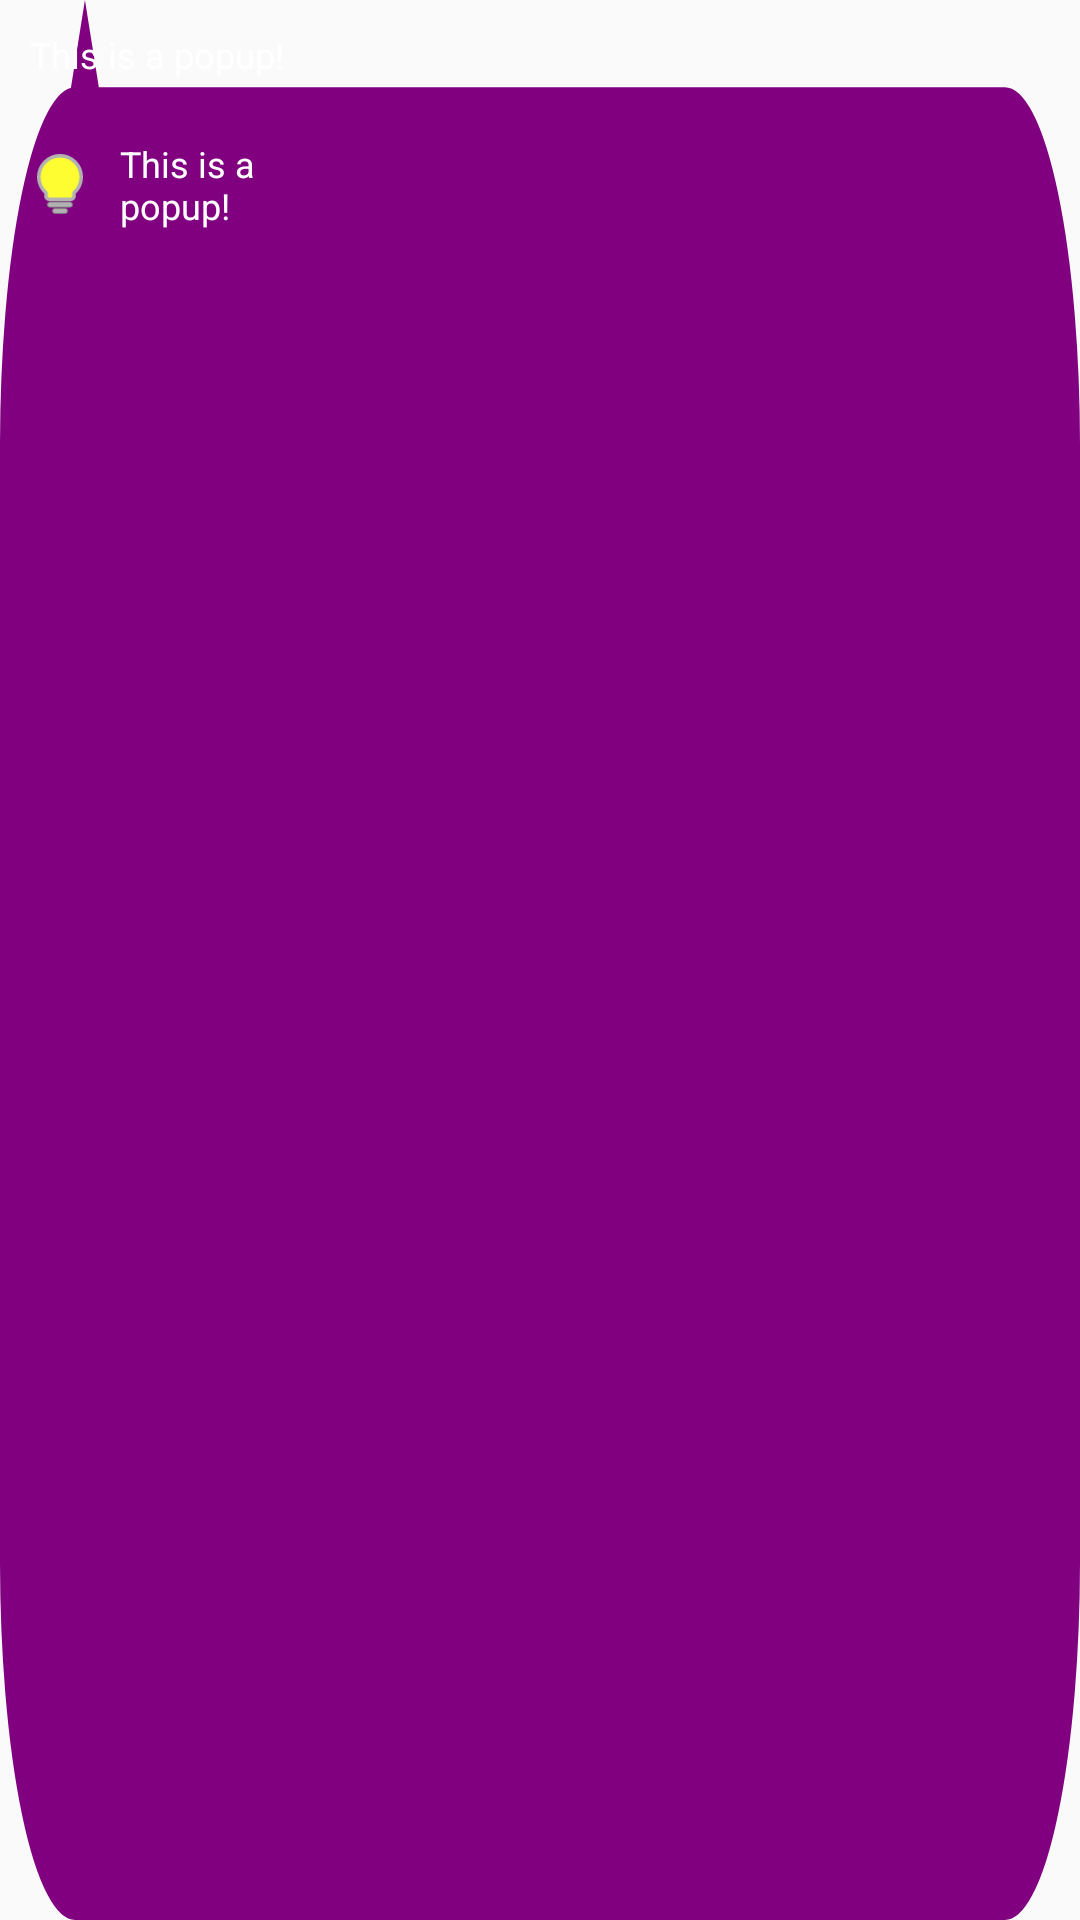

Write the Android layout XML for this screen, with the resource values it uses.
<!-- AndroidManifest.xml: application theme Theme.AppCompat.Light.NoActionBar -->
<!-- res/layout/popup_layout.xml -->
<?xml version="1.0" encoding="utf-8"?>
<RelativeLayout xmlns:android="http://schemas.android.com/apk/res/android"
    xmlns:app="http://schemas.android.com/apk/res-auto"
    android:layout_width="wrap_content"
    android:layout_height="wrap_content"
    android:background="@drawable/ic_background">

    <LinearLayout
        android:layout_width="wrap_content"
        android:layout_height="wrap_content"
        android:orientation="vertical">

        <TextView
            android:id="@+id/tvCaption"
            android:layout_width="wrap_content"
            android:layout_height="wrap_content"
            android:layout_centerHorizontal="true"
            android:layout_centerVertical="true"
            android:layout_marginStart="10dp"
            android:layout_marginTop="10dp"
            android:layout_marginEnd="10dp"
            android:layout_marginBottom="10dp"
            android:text="This is a popup!"
            android:textAppearance="?android:attr/textAppearanceLarge"
            android:textColor="#ffffff"
            android:textSize="12sp" />

        <LinearLayout
            android:layout_width="match_parent"
            android:layout_height="match_parent"
            android:layout_marginBottom="5dp"
            android:orientation="horizontal">

            <ImageView
                android:id="@+id/imageView2"
                android:layout_width="20dp"
                android:layout_height="20dp"
                android:layout_gravity="center"
                android:layout_marginStart="10dp"
                app:srcCompat="@drawable/ic_tips" />

            <TextView
                android:id="@+id/tip"
                android:layout_width="wrap_content"
                android:layout_height="wrap_content"
                android:layout_centerHorizontal="true"
                android:layout_centerVertical="true"
                android:layout_gravity="center"
                android:layout_marginStart="10dp"
                android:layout_marginTop="10dp"
                android:layout_marginEnd="10dp"
                android:layout_marginBottom="10dp"
                android:text="This is a popup!"
                android:textAppearance="?android:attr/textAppearanceLarge"
                android:textColor="#ffffff"
                android:textSize="12sp" />


        </LinearLayout>
    </LinearLayout>

</RelativeLayout>
<!-- resources referenced by this layout -->
<resources>
  <!-- drawable ic_background (drawable) -->
  <vector android:autoMirrored="true" android:height="47.21748dp"
      android:viewportHeight="47.21748" android:viewportWidth="126.96909"
      android:width="126.96909dp" xmlns:android="http://schemas.android.com/apk/res/android">
      <path android:fillColor="#800080" android:fillType="evenOdd"
          android:pathData="M8.845,2.433L118.124,2.433A8.557,8.557 0,0 1,126.681 10.99L126.681,38.372A8.557,8.557 0,0 1,118.124 46.929L8.845,46.929A8.557,8.557 0,0 1,0.288 38.372L0.288,10.99A8.557,8.557 0,0 1,8.845 2.433z"
          android:strokeColor="#800080" android:strokeWidth="0.57687"/>
      <path android:fillColor="#800080"
          android:pathData="M7.219,3.843 L9.985,0.213 12.75,3.843Z"
          android:strokeColor="#800080" android:strokeLineCap="butt"
          android:strokeLineJoin="miter" android:strokeWidth="0.258685"/>
  </vector>
  <!-- drawable ic_tips (drawable) -->
  <vector android:autoMirrored="true" android:height="151.64128dp"
      android:viewportHeight="151.64128" android:viewportWidth="116.05364"
      android:width="116.05363dp" xmlns:android="http://schemas.android.com/apk/res/android">
      <path android:fillAlpha="0.994535" android:fillColor="#b3b3b3"
          android:pathData="M32.304,121.224L83.304,121.224A6.572,6.572 0,0 1,89.877 127.796L89.877,127.796A6.572,6.572 0,0 1,83.304 134.369L32.304,134.369A6.572,6.572 0,0 1,25.732 127.796L25.732,127.796A6.572,6.572 0,0 1,32.304 121.224z"
          android:strokeAlpha="0.994535" android:strokeColor="#727272" android:strokeWidth="1.85557"/>
      <path android:fillAlpha="0.994535" android:fillColor="#b2b2b2"
          android:pathData="M45.265,137.355L70.735,137.355A6.45,6.45 0,0 1,77.186 143.805L77.186,143.805A6.45,6.45 0,0 1,70.735 150.255L45.265,150.255A6.45,6.45 0,0 1,38.814 143.805L38.814,143.805A6.45,6.45 0,0 1,45.265 137.355z"
          android:strokeAlpha="0.994535" android:strokeColor="#737373" android:strokeWidth="1.6285"/>
      <path android:fillAlpha="0.996078" android:fillColor="#ffff31"
          android:pathData="M57.985,4.5A53.527,53.527 0,0 0,4.5 58.027,53.527 53.527,0 0,0 22.343,97.923v7.442c0,5.198 4.185,9.383 9.383,9.383L84.328,114.748c5.198,0 9.385,-4.185 9.385,-9.383v-7.444a53.527,53.527 0,0 0,17.841 -39.895,53.527 53.527,0 0,0 -53.527,-53.527 53.527,53.527 0,0 0,-0.041 0z"
          android:strokeAlpha="0.99607843" android:strokeColor="#b3b3b3" android:strokeWidth="9"/>
  </vector>
</resources>
